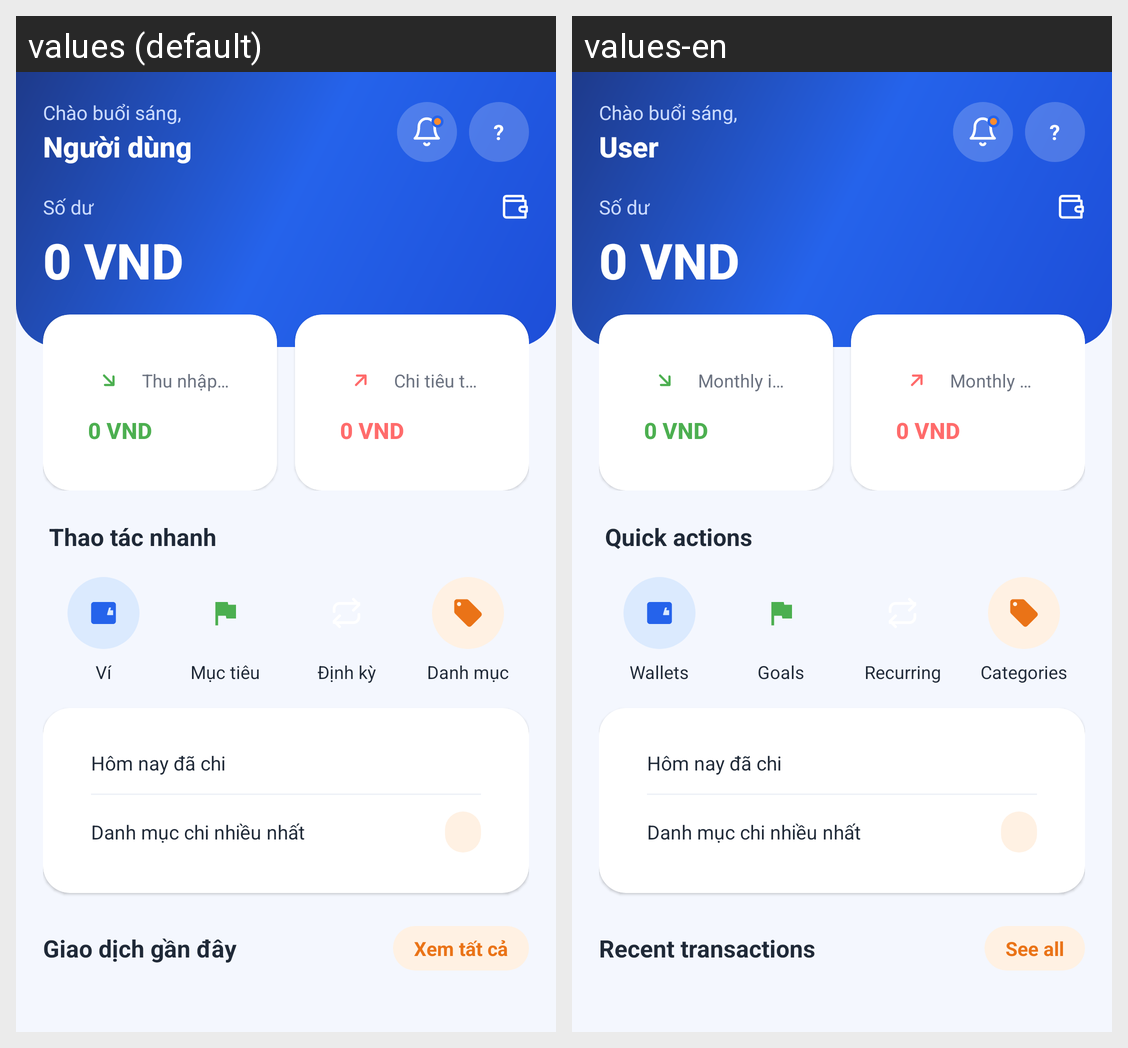

Translations of the strings shown on this Android screen, per locale in the grid:
Android screen res/layout/fragment_home.xml rendered under 2 locales, left to right: values (default), values-en. Device: Nexus 5 (rendered at 1080×1920; each locale shown at half size, 540×960, under a caption strip naming it); theme Theme.ExpenseManager.
Strings drawn on this screen, with the default value and each locale's value (text and hints the layout hard-codes, and strings that could not be matched under every locale, appear in the picture but are not listed):

greeting_morning
  values: Chào buổi sáng,
  values-en: Chào buổi sáng,  [not translated; the default value is used]

user
  values: Người dùng
  values-en: User

balance_short
  values: Số dư
  values-en: Số dư  [not translated; the default value is used]

month_income
  values: Thu nhập tháng
  values-en: Monthly income

month_expense
  values: Chi tiêu tháng
  values-en: Monthly expense

quick_actions
  values: Thao tác nhanh
  values-en: Quick actions

qa_wallets
  values: Ví
  values-en: Wallets

qa_goals
  values: Mục tiêu
  values-en: Goals

qa_recurring
  values: Định kỳ
  values-en: Recurring

qa_categories
  values: Danh mục
  values-en: Categories

today_spent_label
  values: Hôm nay đã chi
  values-en: Hôm nay đã chi  [not translated; the default value is used]

top_category_label
  values: Danh mục chi nhiều nhất
  values-en: Danh mục chi nhiều nhất  [not translated; the default value is used]

recent_transactions
  values: Giao dịch gần đây
  values-en: Recent transactions

see_all
  values: Xem tất cả
  values-en: See all
